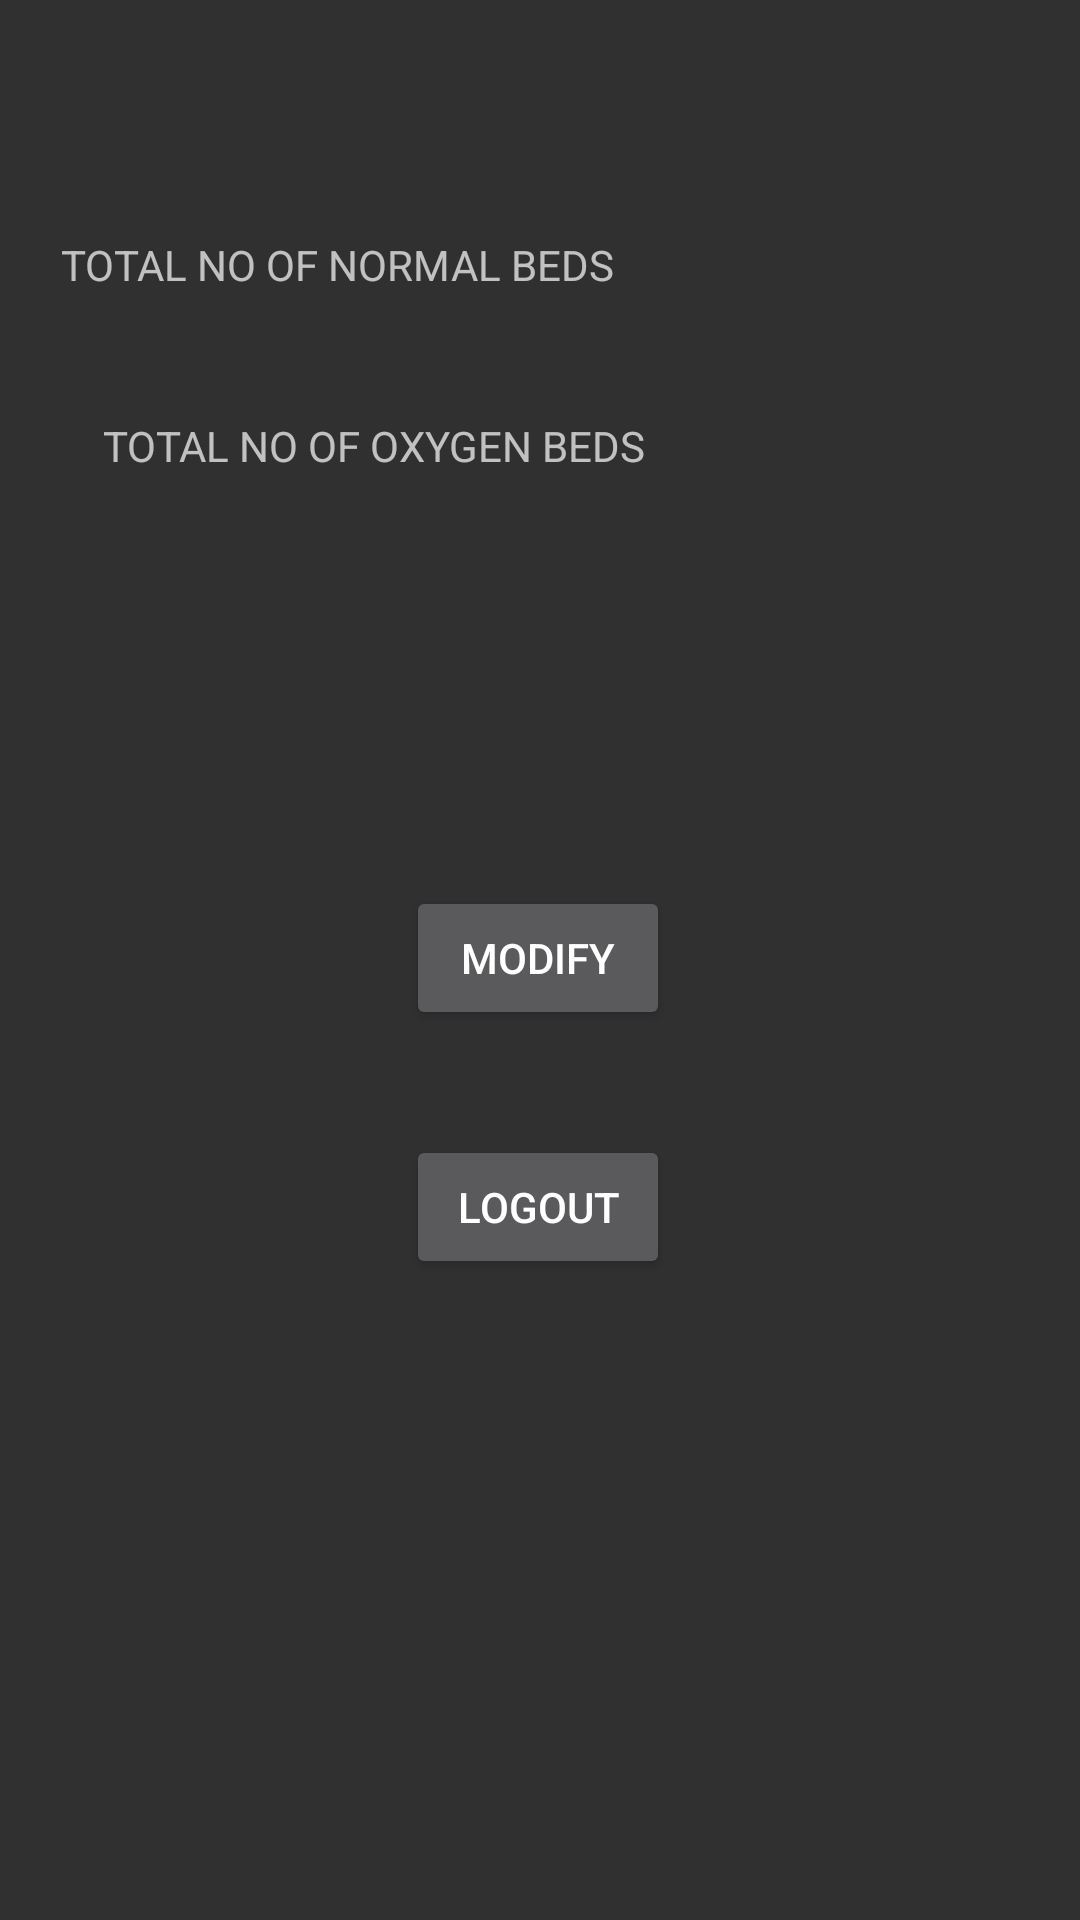

Produce the Android XML layout that renders to this screen, including the resource entries it uses.
<!-- AndroidManifest.xml: application theme Theme.Design.NoActionBar -->
<!-- res/layout/activity_final_view.xml -->
<?xml version="1.0" encoding="utf-8"?>
<androidx.constraintlayout.widget.ConstraintLayout xmlns:android="http://schemas.android.com/apk/res/android"
    xmlns:app="http://schemas.android.com/apk/res-auto"
    xmlns:tools="http://schemas.android.com/tools"
    android:layout_width="match_parent"
    android:layout_height="match_parent"
    tools:context="HOSPITAL.FinalView">

    <TextView
        android:id="@+id/textView11"
        android:layout_width="239dp"
        android:layout_height="45dp"
        android:text="TOTAL NO OF NORMAL BEDS"
        app:layout_constraintBottom_toBottomOf="parent"
        app:layout_constraintEnd_toEndOf="parent"
        app:layout_constraintHorizontal_bias="0.168"
        app:layout_constraintStart_toStartOf="parent"
        app:layout_constraintTop_toTopOf="parent"
        app:layout_constraintVertical_bias="0.132" />

    <TextView
        android:id="@+id/textView12"
        android:layout_width="221dp"
        android:layout_height="61dp"
        android:text="TOTAL NO OF OXYGEN BEDS"
        app:layout_constraintBottom_toBottomOf="parent"
        app:layout_constraintEnd_toEndOf="parent"
        app:layout_constraintHorizontal_bias="0.247"
        app:layout_constraintStart_toStartOf="parent"
        app:layout_constraintTop_toTopOf="parent"
        app:layout_constraintVertical_bias="0.24" />

    <TextView
        android:id="@+id/noofnorbeds14"
        android:layout_width="56dp"
        android:layout_height="55dp"
        android:layout_marginEnd="64dp"
        app:layout_constraintBottom_toBottomOf="parent"
        app:layout_constraintEnd_toEndOf="parent"
        app:layout_constraintTop_toTopOf="parent"
        app:layout_constraintVertical_bias="0.119" />

    <TextView
        android:id="@+id/noofoxybeds26"
        android:layout_width="49dp"
        android:layout_height="56dp"
        app:layout_constraintBottom_toBottomOf="parent"
        app:layout_constraintEnd_toEndOf="parent"
        app:layout_constraintHorizontal_bias="0.85"
        app:layout_constraintStart_toStartOf="parent"
        app:layout_constraintTop_toTopOf="parent"
        app:layout_constraintVertical_bias="0.24" />

    <Button
        android:id="@+id/mod10"
        android:layout_width="wrap_content"
        android:layout_height="wrap_content"
        android:text="Modify"
        app:layout_constraintBottom_toBottomOf="parent"
        app:layout_constraintEnd_toEndOf="parent"
        app:layout_constraintHorizontal_bias="0.498"
        app:layout_constraintStart_toStartOf="parent"
        app:layout_constraintTop_toTopOf="parent"
        app:layout_constraintVertical_bias="0.499" />

    <Button
        android:id="@+id/Logout19"
        android:layout_width="wrap_content"
        android:layout_height="wrap_content"
        android:text="LOGOUT"
        app:layout_constraintBottom_toBottomOf="parent"
        app:layout_constraintEnd_toEndOf="parent"
        app:layout_constraintHorizontal_bias="0.498"
        app:layout_constraintStart_toStartOf="parent"
        app:layout_constraintTop_toTopOf="parent"
        app:layout_constraintVertical_bias="0.639" />

</androidx.constraintlayout.widget.ConstraintLayout>
<!-- resources referenced by this layout -->
<resources>

</resources>
